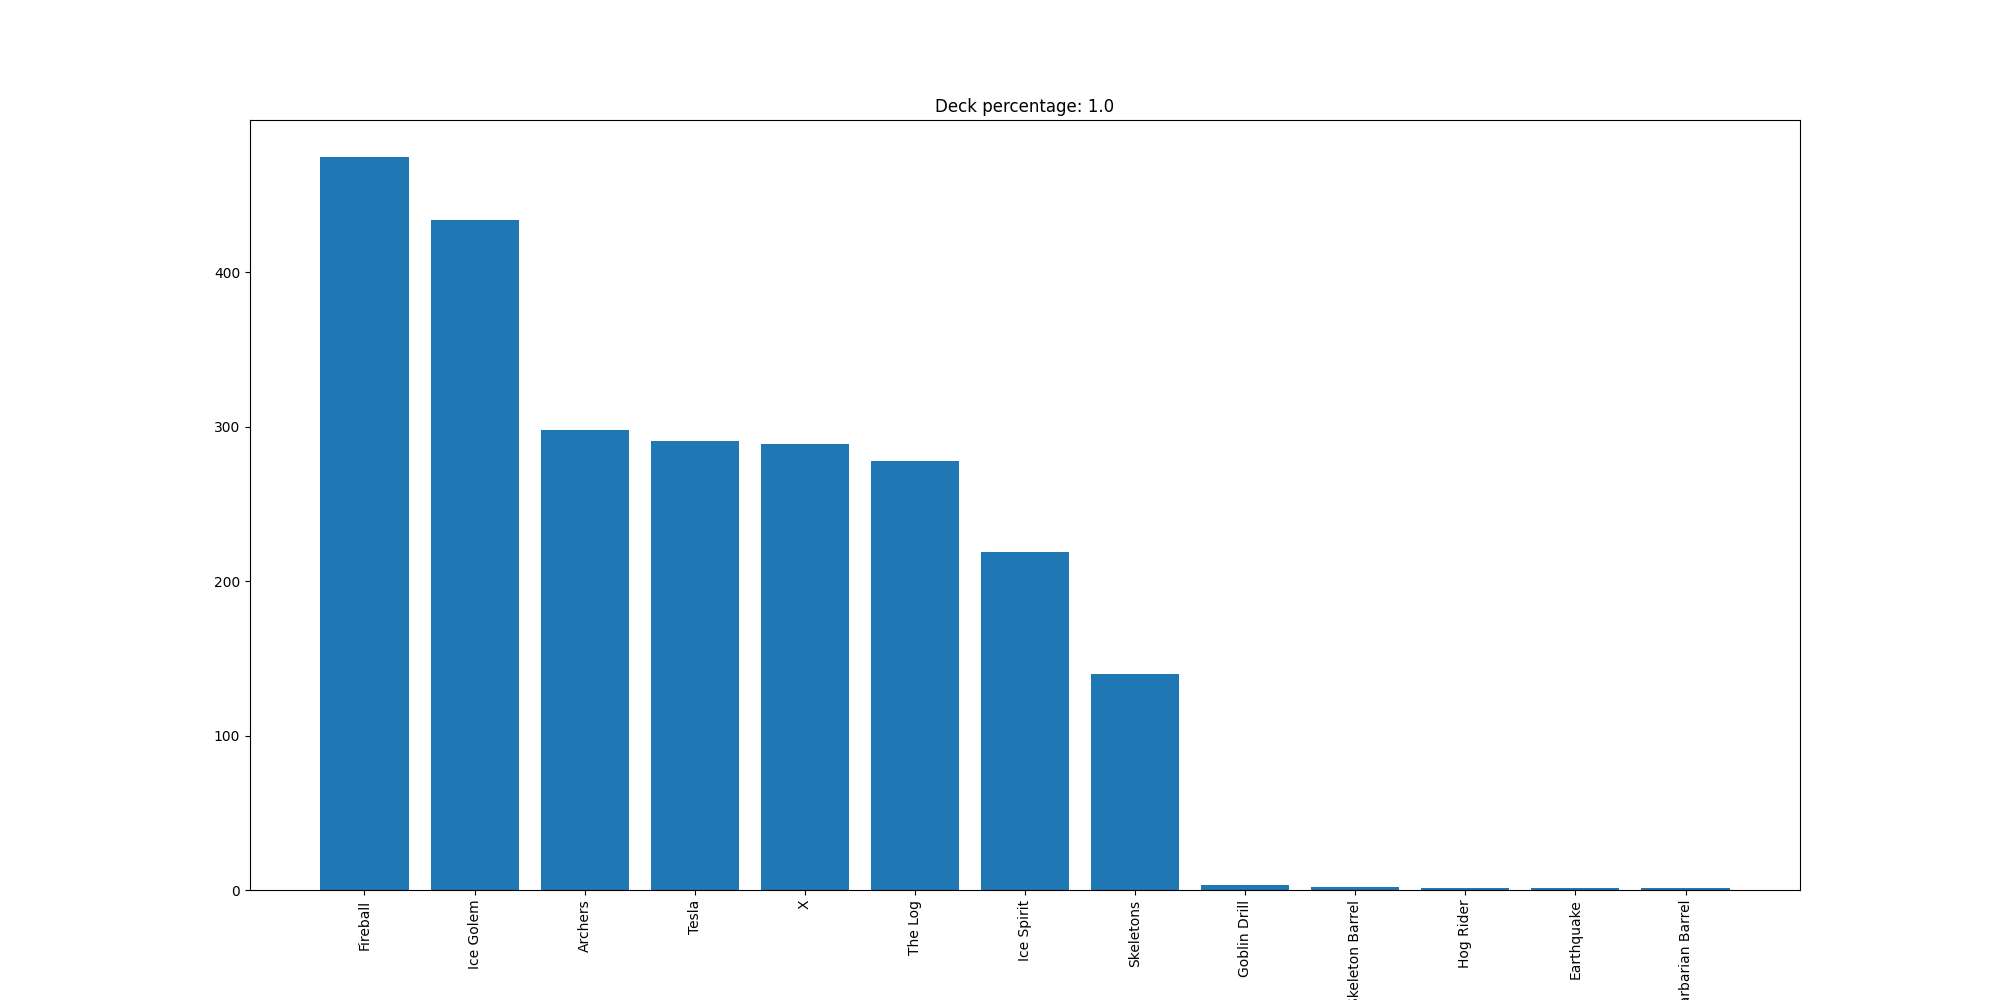

The file beside this chart, header and first rows:
Fireball, 475
Ice Golem, 434
Archers, 298
Tesla, 291
X, 289
The Log, 278
Ice Spirit, 219
Skeletons, 140
Goblin Drill, 3
Skeleton Barrel, 2
Hog Rider, 1
Earthquake, 1
Barbarian Barrel, 1
